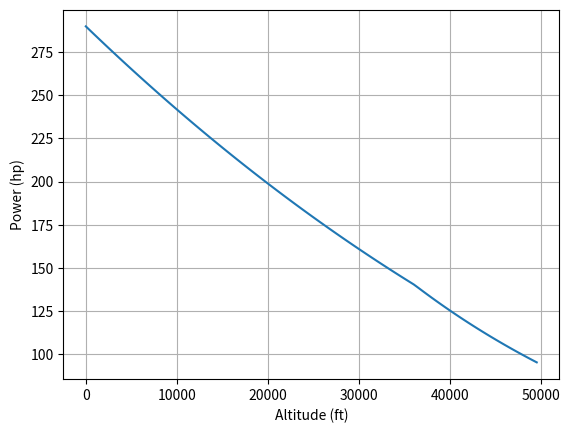
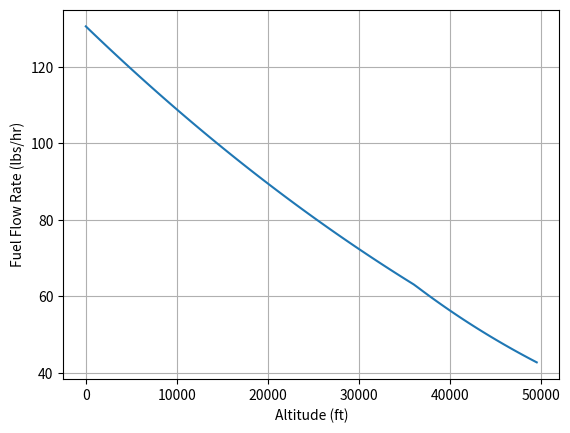

Source code (Python) for these figures, in order:
import math
import numpy as np
import matplotlib.pyplot as plt

# ISA数据计算
def ISA_calc(h):
    ''' ( 输入 | Input )
    h: 给定高度 ( 米 | m )
    '''
    ''' (输出 | Output)
    T: ISA模型下 给定高度 的 气温 ( 开尔文 | K )
    P: ISA模型下 给定高度 的 气压 ( 百帕 | hPa )
    Rho: ISA模型下 给定高度 的 大气密度 ( 千克/立方米 | kg/m³ )
    a: ISA模型下 给定高度 的 音速 ( 米/秒 | m/s )
    g: ISA模型下 给定高度 的 重力加速度 ( 米/平方秒 | m/s² )
    '''
    ''' ( 说明 | Instruction )
    H_lowest: 对流层-层底位势高度 ( 米 | m )
    H0: 海平面高度 ( 米 | m )
    H1: 对流层-层顶位势高度/对流层顶-层底位势高度 ( 米 | m )
    H2: 对流层顶-层顶位势高度/第一平流层-层底位势高度 ( 米 | m )
    H3: 第一平流层-层顶位势高度/第二平流层-层底位势高度 ( 米 | m )
    H4: 第二平流层-层顶位势高度/平流层顶-层底位势高度 ( 米 | m )
    H5: 平流层顶-层顶位势高度/第一中间层-层底位势高度 ( 米 | m )
    H6: 第一中间层-层顶位势高度/第二中间层-层底位势高度 ( 米 | m )
    H7: 第二中间层-层顶位势高度/中间层顶-层底位势高度 ( 米 | m )

    R: 通用气体常数 ( 焦耳/(摩尔·开尔文) | J/(mol·K) )
    M: 空气摩尔质量-干燥空气 ( 千克/摩尔 | kg/mol )
    R_special: 特定气体常数-干燥空气 ( 焦耳/(千克·开尔文) | J/(kg·K) )
    Re: 地球平均半径 ( 米 | m )
    Gamma: 绝热指数-干燥空气 ( 无量纲 )

    T0: ISA海平面 气温 ( 开尔文 | K )
    P0: ISA海平面 气压 ( 百帕 | hPa )
    Rho0: ISA海平面 大气密度 ( 千克/立方米 / kg/m³ )
    g0: ISA海平面 重力加速度 ( 米/平方秒 / m/s² )

    Lambda1: 对流层 气温梯度 ( 开尔文/米 | K/m )
    Lambda3: 第一平流层 气温梯度 ( 开尔文/米 | K/m )
    Lambda4: 第二平流层 气温梯度 ( 开尔文/米 | K/m )
    Lambda6: 第一中间层 气温梯度 ( 开尔文/米 | K/m )
    Lambda7: 第二中间层 气温梯度 ( 开尔文/米 | K/m )

    T_1to2: 对流层-层顶/对流层顶/第一平流层-层底 气温 ( 开尔文 | K )
    T3: 第一平流层-层顶/第二平流层-层底 气温 ( 开尔文 | K )
    T4to5: 第二平流层-层顶/平流层顶/第一中间层-层底 气温 ( 开尔文 | K )
    T6: 第一中间层-层顶/第二中间层-层底 气温 ( 开尔文 | K )

    P1: 对流层-层顶/对流层顶-层底 气压 ( 百帕 | hPa )
    P2: 对流层顶-层顶/第一平流层-层底 气压 ( 百帕 | hPa )
    P3: 第一平流层-层顶/第二平流层-层底 气压 ( 百帕 | hPa )
    P4: 第二平流层-层底-层顶/平流层顶-层底 气压 ( 百帕 | hPa )
    P5: 平流层顶-层顶/第一中间层-层底 气压 ( 百帕 | hPa )
    P6: 第一中间层-层顶/第二中间层-层底 气压 ( 百帕 | hPa )

    Rho1: 对流层-层顶/对流层顶-层底 气压 ( 千克/立方米 | kg/m³ )
    Rho2: 对流层顶-层顶/第一平流层-层底 气压 ( 千克/立方米 | kg/m³ )
    Rho3: 第一平流层-层顶/第二平流层-层底 气压 ( 千克/立方米 | kg/m³ )
    Rho4: 第二平流层-层底-层顶/平流层顶-层底 气压 ( 千克/立方米 | kg/m³ )
    Rho5: 平流层顶-层顶/第一中间层-层底 气压 ( 千克/立方米 | kg/m³ )
    Rho6: 第一中间层-层顶/第二中间层-层底 气压 ( 千克/立方米 | kg/m³ )
    '''
    
    H_lowest, H0, H1, H2, H3, H4, H5, H6, H7 = -610, 0, 11000, 20000, 32000, 47000, 51000, 71000, 84852
    R, M, Re, Gamma = 8.3144598, 0.0289644, 6371000, 1.4
    R_special = R / M
    T0, P0, Rho0, g0 = 288.15, 1013.25, 1.225, 9.80665

    Lambda0to1, Lambda2to3, Lambda3to4, Lambda5to6, Lambda6to7 = -0.0065, 0.0010, 0.0028, -0.0028, -0.0020

    T1to2 = T0 + Lambda0to1 * H1
    T3 = T1to2 + Lambda2to3 * (H3 - H2)
    T4to5 = T3 + Lambda3to4 * (H4 - H3)
    T6 = T4to5 + Lambda5to6 * (H6 - H5)

    P1 = P0 * (1 + Lambda0to1 * (H1 - H0) / T0)**(-g0 / (R_special * Lambda0to1))
    P2 = P1 * math.exp(-g0 * (H2 - H1) / (R_special * T1to2))
    P3 = P2 * (1 + Lambda2to3 * (H3 - H2) / T1to2)**(-g0 / (R_special * Lambda2to3))
    P4 = P3 * (1 + Lambda3to4 * (H4 - H3) / T3)**(-g0 / (R_special * Lambda3to4))
    P5 = P4 * math.exp(-g0 * (H5 - H4) / (R_special * T4to5))
    P6 = P5 * (1 + Lambda5to6 * (H6 - H5) / T4to5)**(-g0 / (R_special * Lambda5to6))

    Rho1 = Rho0 * (1 + Lambda0to1 * (H1 - H0) / T0)**(-g0 / (R_special * Lambda0to1) - 1)
    Rho2 = Rho1 * math.exp(-g0 * (H2 - H1) / (R_special * T1to2))
    Rho3 = Rho2 * (1 + Lambda2to3 * (H3 - H2) / T1to2)**(-g0 / (R_special * Lambda2to3) - 1)
    Rho4 = Rho3 * (1 + Lambda3to4 * (H4 - H3) / T3)**(-g0 / (R_special * Lambda3to4) - 1)
    Rho5 = Rho4 * math.exp(-g0 * (H5 - H4) / (R_special * T4to5))
    Rho6 = Rho5 * (1 + Lambda5to6 * (H6 - H5) / T4to5)**(-g0 / (R_special * Lambda5to6) - 1)

    if h < H_lowest:
        print()
        print('Error: The altitude should between -610m ~ 51000m')
        print('Your altitude is', h, 'm')
        print('T P Rho a will be -1')
        print()
        T, P, Rho, a, g = -1, -1, -1, -1, -1
    elif h < H0:
        print()
        print('Warning0: The altitude is lower than sea level')
        print('Your altitude is', h, 'm')
        print()
        T = T0 + Lambda0to1 * (h - H0)
        P = P0 * (1 + Lambda0to1 * (h - H0) / T0)**(-g0 / (R_special * Lambda0to1))
        Rho = Rho0 * (1 + Lambda0to1 * (h - H0) / T0)**(-g0 / (R_special * Lambda0to1) - 1)
        a = math.sqrt(Gamma * R_special * T)
        g = g0 * (Re / (Re + h))**2
    elif h < H1:
        T = T0 + Lambda0to1 * (h - H0)
        P = P0 * (1 + Lambda0to1 * (h - H0) / T0)**(-g0 / (R_special * Lambda0to1))
        Rho = Rho0 * (1 + Lambda0to1 * (h - H0) / T0)**(-g0 / (R_special * Lambda0to1) - 1)
        a = math.sqrt(Gamma * R_special * T)
        g = g0 * (Re / (Re + h))**2
    elif h < H2:
        T = T1to2
        P = P1 * math.exp(-g0 * (h - H1) / (R_special * T1to2))
        Rho = Rho1 * math.exp(-g0 * (h - H1) / (R_special * T1to2))
        a = math.sqrt(Gamma * R_special * T)
        g = g0 * (Re / (Re + h))**2
    elif h < H3:
        T = T1to2 + Lambda2to3 * (h - H2)
        P = P2 * (1 + Lambda2to3 * (h - H2) / T1to2)**(-g0 / (R_special * Lambda2to3))
        Rho = Rho2 * (1 + Lambda2to3 * (h - H2) / T1to2)**(-g0 / (R_special * Lambda2to3) - 1)
        a = math.sqrt(Gamma * R_special * T)
        g = g0 * (Re / (Re + h))**2
    elif h < H4:
        T = T3 + Lambda3to4 * (h - H3)
        P = P3 * (1 + Lambda3to4 * (h - H3) / T3)**(-g0 / (R_special * Lambda3to4))
        Rho = Rho3 * (1 + Lambda3to4 * (h - H3) / T3)**(-g0 / (R_special * Lambda3to4) - 1)
        a = math.sqrt(Gamma * R_special * T)
        g = g0 * (Re / (Re + h))**2
    elif h < H5:
        T = T4to5
        P = P4 * math.exp(-g0 * (h - H4) / (R_special * T4to5))
        Rho = Rho4 * math.exp(-g0 * (h - H4) / (R_special * T4to5))
        a = math.sqrt(Gamma * R_special * T)
        g = g0 * (Re / (Re + h))**2
    elif h < H6:
        T = T4to5 + Lambda5to6 * (h - H5)
        P = P5 * (1 + Lambda5to6 * (h - H5) / T4to5)**(-g0 / (R_special * Lambda5to6))
        Rho = Rho5 * (1 + Lambda5to6 * (h - H5) / T4to5)**(-g0 / (R_special * Lambda5to6) - 1)
        a = math.sqrt(Gamma * R_special * T)
        g = g0 * (Re / (Re + h))**2
    elif h <= H7:
        T = T6 + Lambda6to7 * (h - H6)
        P = P6 * (1 + Lambda6to7 * (h - H6) / T6)**(-g0 / (R_special * Lambda6to7))
        Rho = Rho6 * (1 + Lambda6to7 * (h - H6) / T6)**(-g0 / (R_special * Lambda6to7) - 1)
        a = math.sqrt(Gamma * R_special * T)
        g = g0 * (Re / (Re + h))**2
    else:
        print()
        print('Error: The altitude should between -610m ~ 51000m')
        print('Your altitude is', h, 'm')
        print('T P Rho a will be -2')
        print()
        T, P, Rho, a, g = -2, -2, -2, -2, -2

    return T, P, Rho, a, g


'''
Psmax: 额定最大功率 Rated Maximum Power ( 马力 | hp )
m: 无量纲空气密度指数 Dimensionless Air Density Exponent ( 无量纲 )
c: 功率比燃料消耗率 Power Specific Fuel Consumption Rate ( 磅/马力 | lbs/hp )

ALT: Altitude ( 英尺 | ft )
PWR: Power ( 马力 | hp )
FFR: Fuel Flow Rate ( 磅/小时 | lbs/h )

Rhos: ISA海平面大气密度 ( 千克/立方米 | kg/m³ )
'''

#数据准备
Psmax, m, c = 290, 0.6, 0.45
ALT = np.arange(0, 50000, 500, float)
PWR = np.zeros(ALT.size)
FFR = np.zeros(ALT.size)

#数据计算
_, _, Rhos, _, _ = ISA_calc(0)
i = 0
for ALT_i in ALT:
    _, _, Rho, _, _ = ISA_calc(ALT_i * 0.3048)
    PWR[i] = ((Rho / Rhos)**m) * Psmax
    FFR[i] = PWR[i] * c
    i+=1

#画图
fig = plt.figure()
ax = fig.add_subplot(1, 1, 1)
ax.plot(ALT, PWR)
ax.set_xlabel('Altitude (ft)')
ax.set_ylabel('Power (hp)')
ax.grid(True)
fig = plt.figure()
ax = fig.add_subplot(1, 1, 1)
ax.plot(ALT, FFR)
ax.set_xlabel('Altitude (ft)')
ax.set_ylabel('Fuel Flow Rate (lbs/hr)')
ax.grid(True)
plt.show()
